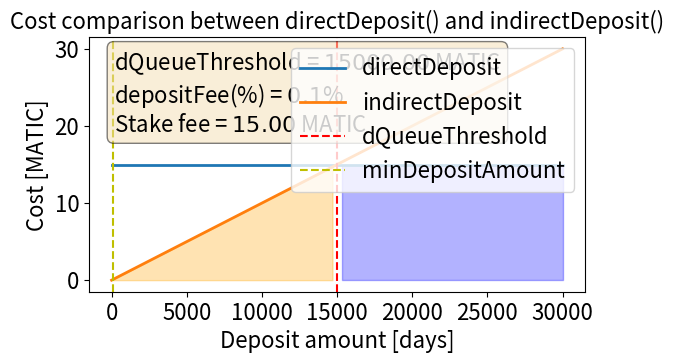

Here is the Python script that generated this plot:
import numpy as np
import matplotlib.pyplot as plt
from matplotlib.widgets import Slider, Button

# parameters
stakeFee = 15  # MATIC
dQueueThreshold = 15000  # MATIC
depositFee = 0.001  # 0.1%
minDepositAmount = 100  # MATIC

# The parametrized function to be plotted
def directDeposit():
    return np.full_like(t, stakeFee)

def indirectDeposit(amount):
    return amount * depositFee

t = np.linspace(0, 30000)

# Create the figure and the line that we will manipulate
fig, ax = plt.subplots()
line1, = ax.plot(t, directDeposit(), lw=2, label="directDeposit")
line2, = ax.plot(t, indirectDeposit(t), lw=2, label="indirectDeposit")

# Fill areas with colors
ax.fill_between(t, 0, indirectDeposit(t), where=(t <= dQueueThreshold) & (t >= minDepositAmount), interpolate=True, color='orange', alpha=0.3)
ax.fill_between(t, 0, directDeposit(), where=(t > dQueueThreshold), interpolate=True, color='blue', alpha=0.3)

# Increase font sizes
ax.set_title('Cost comparison between directDeposit() and indirectDeposit()', fontsize=16)
ax.set_ylabel('Cost [MATIC]', fontsize=16)
ax.set_xlabel('Deposit amount [days]', fontsize=16)
ax.tick_params(axis='both', labelsize=16)  # Increase tick label font size
ax.axvline(x=dQueueThreshold, color='r', linestyle='--', label="dQueueThreshold")
ax.axvline(x=minDepositAmount, color='y', linestyle='--', label="minDepositAmount")

fig.subplots_adjust(bottom=0.35)

textstr = '\n'.join((
    r'dQueueThreshold = $%.2f$ MATIC' % (dQueueThreshold, ),
    r'depositFee(%%) = $%.1f$%%' % (depositFee*100, ),
    r'Stake fee = $%.2f$ MATIC' % (stakeFee, )))

props = dict(boxstyle='round', facecolor='wheat', alpha=0.5)

# place a text box in upper left in axes coords
ax.text(0.05, 0.95, textstr, transform=ax.transAxes, fontsize=16,
        verticalalignment='top', bbox=props)

ax.legend(loc='upper right', fontsize=16)
plt.show()
